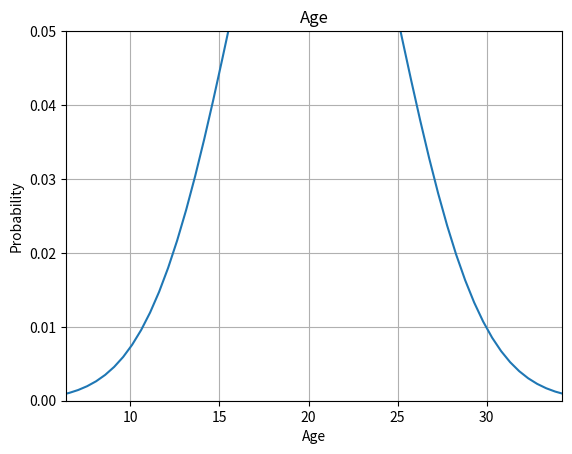

Here is the Python script that generated this plot:
"""
AGE
"""

import matplotlib.pyplot as plt
import numpy as np
from scipy import stats

values = []
for i in range(105):
    values.append(22)
for i in range(55):
    values.append(15.5)
for i in range(2):
    values.append(50)
for i in range(4):
    values.append(28)

values = np.array(values)
mean = values.mean()
minima = values.min()
maxima = values.max()
sigma = values.std()
x = np.linspace(0, maxima, 100)

plt.plot(x,stats.norm.pdf(x,mean,sigma))

plt.xlabel('Age')
plt.ylabel('Probability')
plt.title('Age')
plt.axis([mean - sigma*3, mean + sigma*3, 0, 0.05])
plt.grid(True)
plt.show()